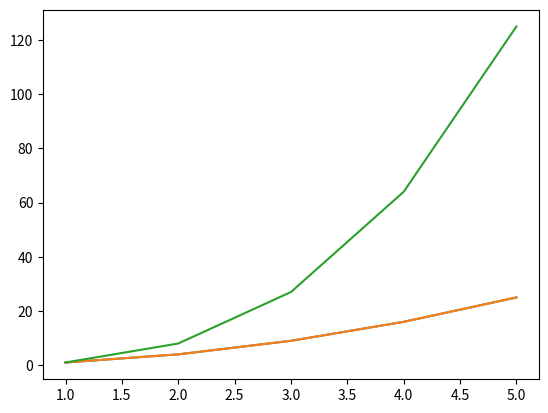
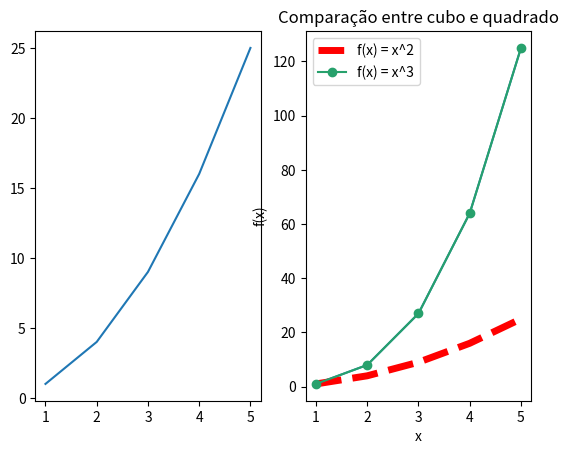
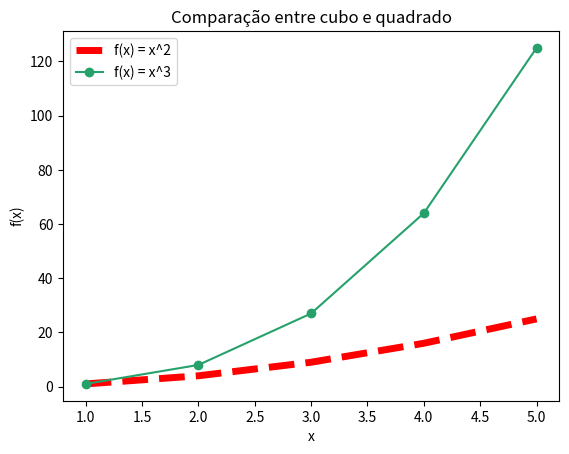
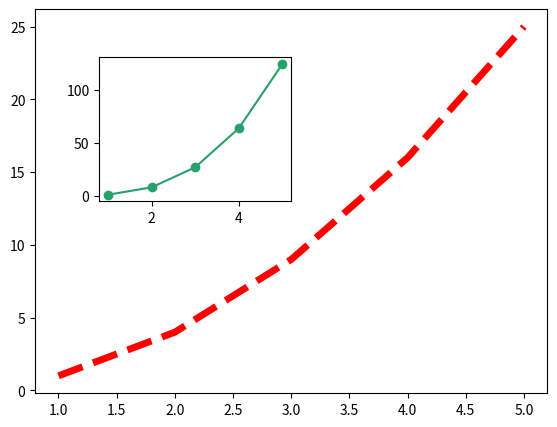
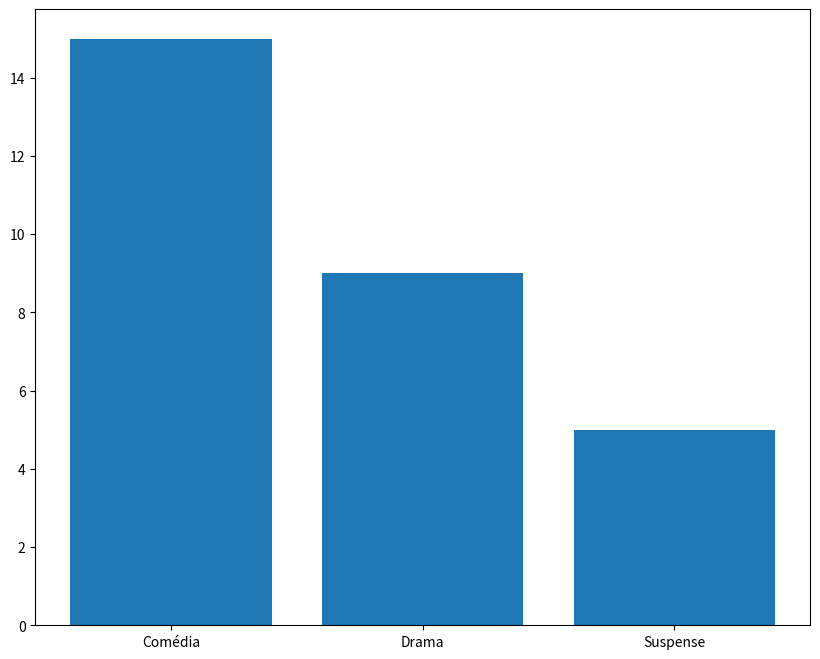

Write the Python code that produced these figures, in order. (Note: this script raises an exception after producing the figures.)
import matplotlib

import matplotlib.pyplot as plt

%matplotlib inline

x = [1, 2, 3, 4, 5]
y = [n ** 2 for n in x]

plt.plot(x, y);

x = [1, 2, 3, 4, 5]
y1 = [n ** 2 for n in x]
y2 = [n ** 3 for n in x]

plt.plot(x, y1)
plt.plot(x, y2)
plt.show()

fig, axs = plt.subplots(2, 2, figsize=(15,6))
fig.suptitle('2 x 2 subplots', fontsize=20)
axs[0,0].text(0.4, 0.5, str(('gráfico[0,0]')), fontsize=16)
axs[0,1].text(0.4, 0.5, str(('gráfico[0,1]')), fontsize=16)
axs[1,0].text(0.4, 0.5, str(('gráfico[1,0]')), fontsize=16)
axs[1,1].text(0.4, 0.5, str(('gráfico[1,1]')), fontsize=16);

fig, axs = plt.subplots(nrows=1, ncols=2)
axs[0].plot(x, y1)
axs[1].plot(x, y2);

plt.plot(x, y1, color='red', linestyle='--', linewidth=5, label='f(x) = x^2')
plt.plot(x, y2, color='#27a16c', marker='o', label='f(x) = x^3')

plt.xlabel('x')
plt.ylabel('f(x)')
plt.title('Comparação entre cubo e quadrado')

plt.legend()
plt.show()

fig, ax = plt.subplots()

ax.plot(x, y1, c='red', ls='--', lw=5, label='f(x) = x^2')
ax.plot(x, y2, c='#27a16c', marker='o', label='f(x) = x^3')

ax.set_xlabel('x')
ax.set_ylabel('f(x)')
ax.set_title('Comparação entre cubo e quadrado')
# em uma mesma linha:
# ax.set(title = 'Comparação entre cubo e quadrado', xlabel='x', ylabel='f(x)') 

ax.legend()
plt.show()

figure = plt.figure()

ax1 = figure.add_axes([0.1, 0.1, 0.8, 0.8])
ax2 = figure.add_axes([0.2, 0.5, 0.3, 0.3])
ax1.plot(x, y1, c='red', ls='--', lw=5)
ax2.plot(x, y2, c='#27a16c', marker='o')
plt.show()

width, height = 10, 8  # valores em inches
figure = plt.figure(figsize=(width, height))
# ou
fig, ax = plt.subplots(figsize=(width, height))

tipos_filmes = ['Comédia', 'Drama', 'Suspense']
quantidade = [15, 9, 5]
plt.bar(tipos_filmes, quantidade)

import numpy as np

x = np.random.rand(1, 50)
y = np.random.rand(1, 50)

plt.scatter(x, y, color='red', s=100, alpha=0.3)
plt.show()

data = np.random.randn(500)
plt.hist(data, alpha=0.5, color='green', edgecolor='black')
plt.show()

fig, axes = plt.subplots(nrows=1, ncols=2)
axes[0].plot(x, y1)
axes[1].plot(x, y2)
axes[0].set(title='Esquerda', xlabel="x", ylabel="x²")
axes[1].set(title='Direita', xlabel="x", ylabel="x³")
fig.tight_layout(pad=3.0);